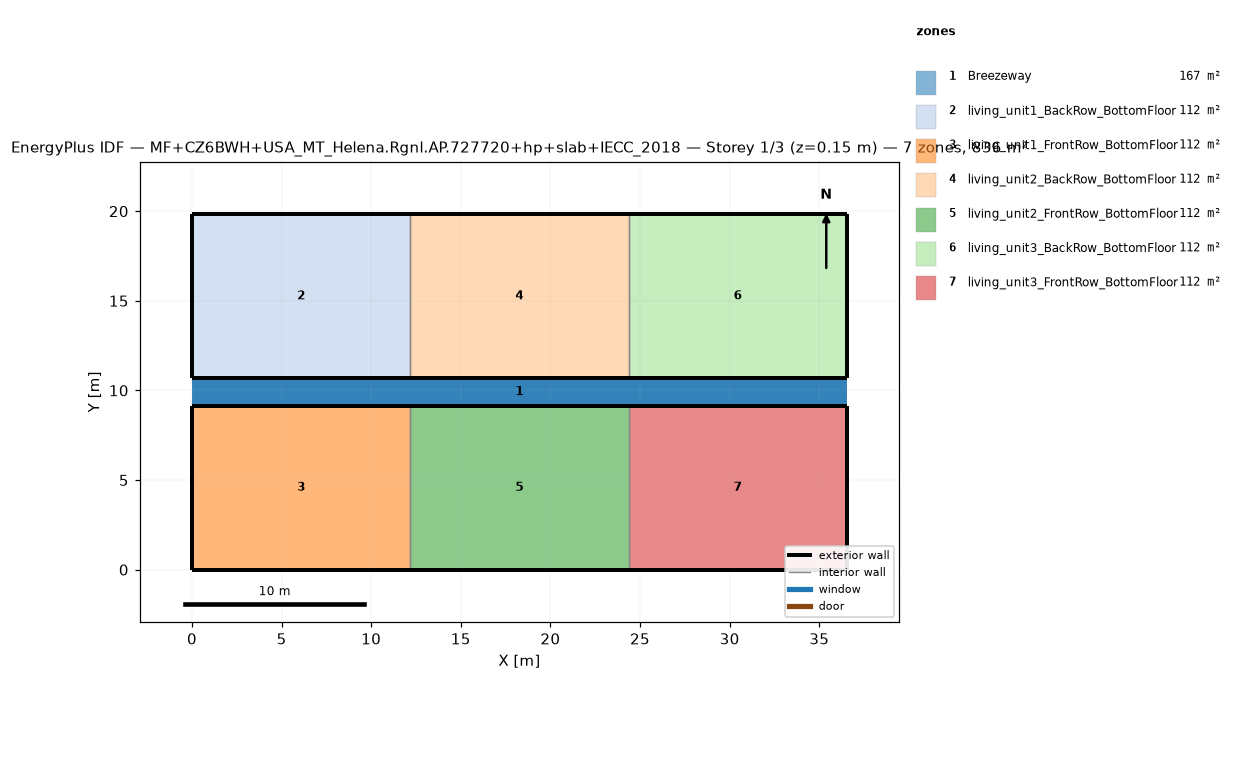
=== STOREY PLAN SPEC (per zone: floor XY polygon, exterior-wall plan segments, windows/doors) ===
zone 1: Breezeway  (167.0 m²)
  floor: (36.54, 9.16) (0.00, 9.16) (0.00, 10.68) (36.54, 10.68)
  floor: (36.54, 9.16) (0.00, 9.16) (0.00, 10.68) (36.54, 10.68)
  floor: (36.54, 9.16) (0.00, 9.16) (0.00, 10.68) (36.54, 10.68)
zone 2: living_unit1_BackRow_BottomFloor  (111.5 m²)
  floor: (12.18, 10.68) (0.00, 10.68) (0.00, 19.84) (12.18, 19.84)
  exterior wall: (0.00, 10.68) – (12.18, 10.68)  [12.2 m]
  exterior wall: (12.18, 19.84) – (0.00, 19.84)  [12.2 m]
  exterior wall: (0.00, 19.84) – (0.00, 10.68)  [9.2 m]
  interior walls: 1
zone 3: living_unit1_FrontRow_BottomFloor  (111.5 m²)
  floor: (12.18, 0.00) (0.00, 0.00) (0.00, 9.16) (12.18, 9.16)
  exterior wall: (0.00, 0.00) – (12.18, 0.00)  [12.2 m]
  exterior wall: (12.18, 9.16) – (0.00, 9.16)  [12.2 m]
  exterior wall: (0.00, 9.16) – (0.00, 0.00)  [9.2 m]
  interior walls: 1
zone 4: living_unit2_BackRow_BottomFloor  (111.5 m²)
  floor: (24.36, 10.68) (12.18, 10.68) (12.18, 19.84) (24.36, 19.84)
  exterior wall: (12.18, 10.68) – (24.36, 10.68)  [12.2 m]
  exterior wall: (24.36, 19.84) – (12.18, 19.84)  [12.2 m]
  interior walls: 2
zone 5: living_unit2_FrontRow_BottomFloor  (111.5 m²)
  floor: (24.36, 0.00) (12.18, 0.00) (12.18, 9.16) (24.36, 9.16)
  exterior wall: (12.18, 0.00) – (24.36, 0.00)  [12.2 m]
  exterior wall: (24.36, 9.16) – (12.18, 9.16)  [12.2 m]
  interior walls: 2
zone 6: living_unit3_BackRow_BottomFloor  (111.5 m²)
  floor: (36.54, 10.68) (24.36, 10.68) (24.36, 19.84) (36.54, 19.84)
  exterior wall: (24.36, 10.68) – (36.54, 10.68)  [12.2 m]
  exterior wall: (36.54, 10.68) – (36.54, 19.84)  [9.2 m]
  exterior wall: (36.54, 19.84) – (24.36, 19.84)  [12.2 m]
  interior walls: 1
zone 7: living_unit3_FrontRow_BottomFloor  (111.5 m²)
  floor: (36.54, 0.00) (24.36, 0.00) (24.36, 9.16) (36.54, 9.16)
  exterior wall: (24.36, 0.00) – (36.54, 0.00)  [12.2 m]
  exterior wall: (36.54, 0.00) – (36.54, 9.16)  [9.2 m]
  exterior wall: (36.54, 9.16) – (24.36, 9.16)  [12.2 m]
  interior walls: 1

=== DERIVED (storey summary) ===
Building: MF+CZ6BWH+USA_MT_Helena.Rgnl.AP.727720+hp+slab+IECC_2018
Storey: 1 of 3  (floor level z = 0.15 m)
Storey gross floor area: 836.2 m²
Zones on this storey: 7
  - Breezeway: floor 167.0 m²
  - living_unit1_BackRow_BottomFloor: floor 111.5 m²; exterior wall 33.5 m (86.9 m²); WWR 0.0%
  - living_unit1_FrontRow_BottomFloor: floor 111.5 m²; exterior wall 33.5 m (86.9 m²); WWR 0.0%
  - living_unit2_BackRow_BottomFloor: floor 111.5 m²; exterior wall 24.4 m (63.1 m²); WWR 0.0%
  - living_unit2_FrontRow_BottomFloor: floor 111.5 m²; exterior wall 24.4 m (63.1 m²); WWR 0.0%
  - living_unit3_BackRow_BottomFloor: floor 111.5 m²; exterior wall 33.5 m (86.9 m²); WWR 0.0%
  - living_unit3_FrontRow_BottomFloor: floor 111.5 m²; exterior wall 33.5 m (86.9 m²); WWR 0.0%
Zone adjacency (shared interzone walls):
  - living_unit1_BackRow_BottomFloor ↔ living_unit2_BackRow_BottomFloor
  - living_unit1_FrontRow_BottomFloor ↔ living_unit2_FrontRow_BottomFloor
  - living_unit2_BackRow_BottomFloor ↔ living_unit3_BackRow_BottomFloor
  - living_unit2_FrontRow_BottomFloor ↔ living_unit3_FrontRow_BottomFloor